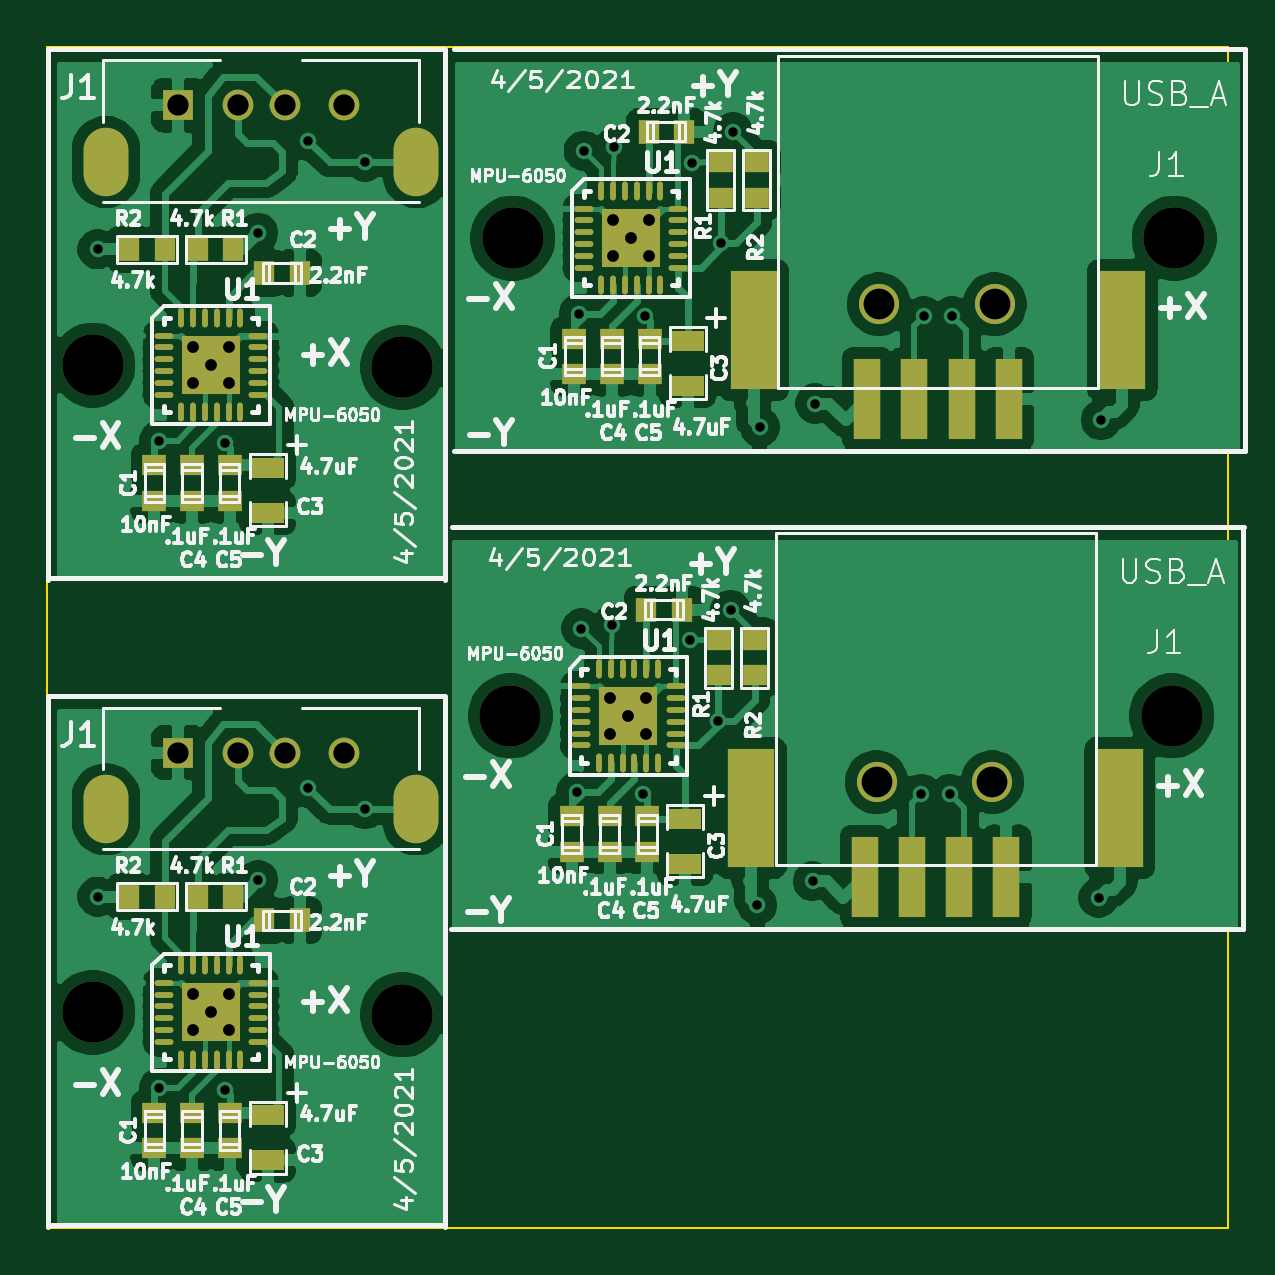
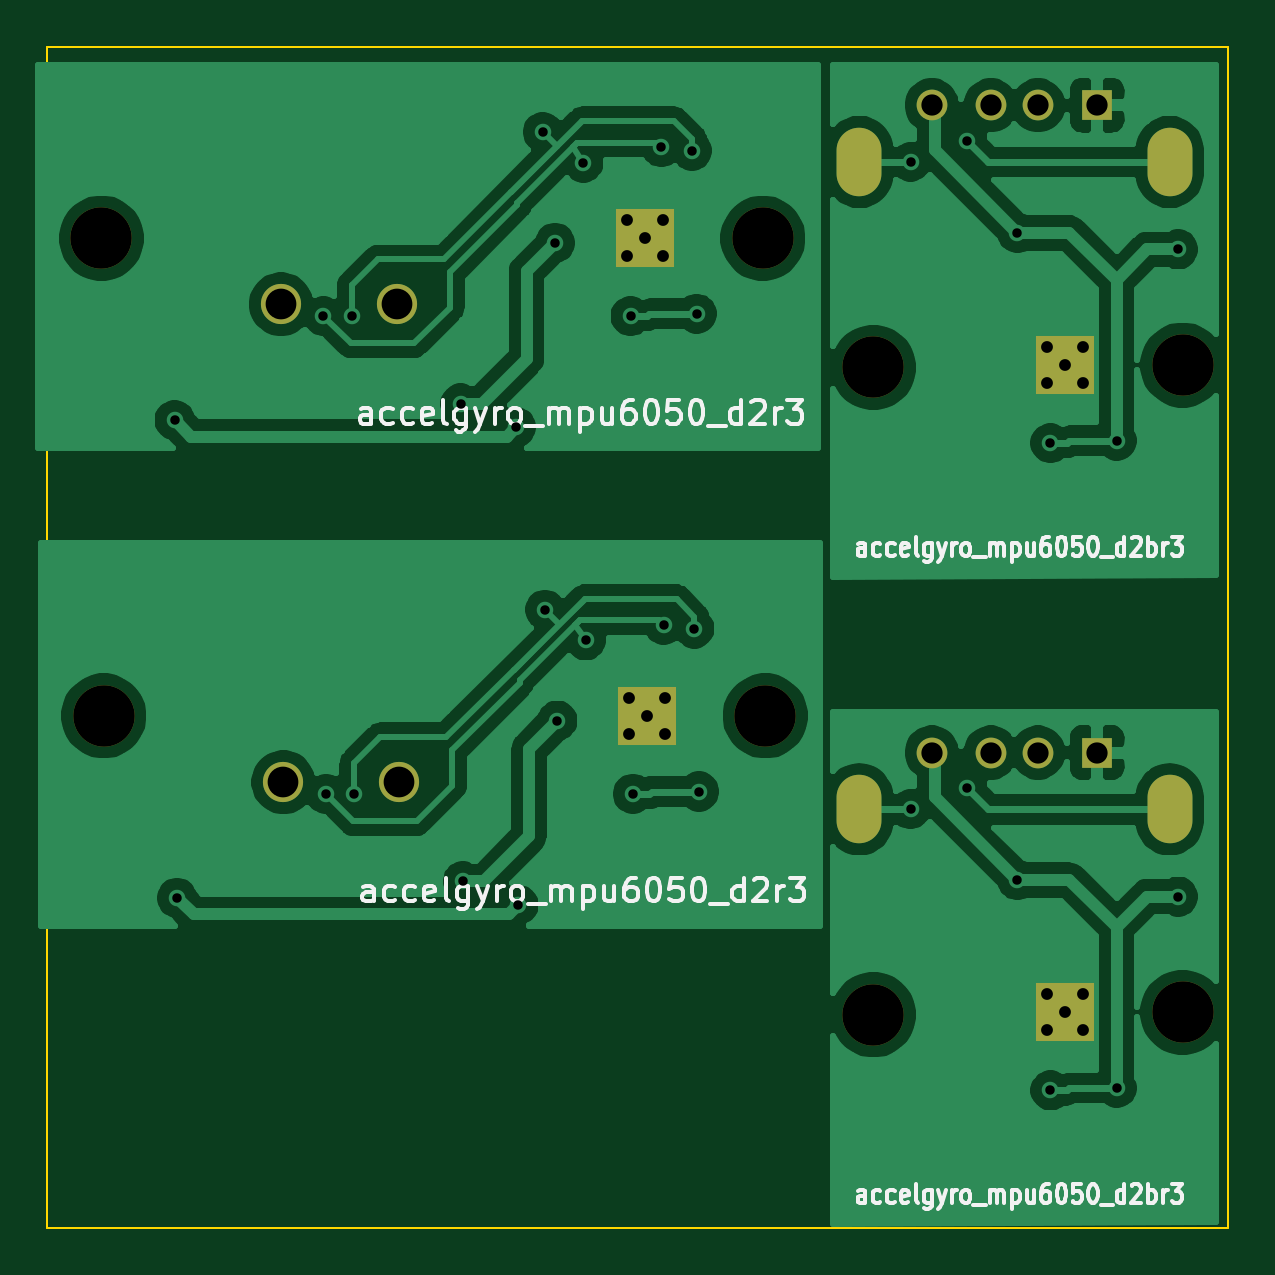
Circuit board: 10 layer files. Board 50.0 x 50.0 mm.
- bottom_copper: accelgyro_mpu6050_d2brv3_4x4-B_Cu.gbl (90928 bytes)
- bottom_mask: accelgyro_mpu6050_d2brv3_4x4-B_Mask.gbs (1511 bytes)
- paste: accelgyro_mpu6050_d2brv3_4x4-B_Paste.gbp (563 bytes)
- bottom_silk: accelgyro_mpu6050_d2brv3_4x4-B_SilkS.gbo (30020 bytes)
- outline: accelgyro_mpu6050_d2brv3_4x4-Edge_Cuts.gm1 (803 bytes)
- top_copper: accelgyro_mpu6050_d2brv3_4x4-F_Cu.gtl (165317 bytes)
- top_mask: accelgyro_mpu6050_d2brv3_4x4-F_Mask.gts (6188 bytes)
- paste: accelgyro_mpu6050_d2brv3_4x4-F_Paste.gtp (5210 bytes)
- top_silk: accelgyro_mpu6050_d2brv3_4x4-F_SilkS.gto (81149 bytes)
- drill: accelgyro_mpu6050_d2brv3_4x4.drl (1811 bytes)

=== bottom_copper: accelgyro_mpu6050_d2brv3_4x4-B_Cu.gbl (90928 bytes, source omitted) ===
=== bottom_mask: accelgyro_mpu6050_d2brv3_4x4-B_Mask.gbs ===
G04 #@! TF.GenerationSoftware,KiCad,Pcbnew,5.1.9-73d0e3b20d~88~ubuntu18.04.1*
G04 #@! TF.CreationDate,2021-04-05T22:09:22-07:00*
G04 #@! TF.ProjectId,accelgyro_mpu6050_d2brv3_4x4,61636365-6c67-4797-926f-5f6d70753630,rev?*
G04 #@! TF.SameCoordinates,Original*
G04 #@! TF.FileFunction,Soldermask,Bot*
G04 #@! TF.FilePolarity,Negative*
%FSLAX46Y46*%
G04 Gerber Fmt 4.6, Leading zero omitted, Abs format (unit mm)*
G04 Created by KiCad (PCBNEW 5.1.9-73d0e3b20d~88~ubuntu18.04.1) date 2021-04-05 22:09:22*
%MOMM*%
%LPD*%
G01*
G04 APERTURE LIST*
%ADD10O,1.900000X2.900000*%
%ADD11C,1.300000*%
%ADD12R,1.300000X1.300000*%
%ADD13C,2.600000*%
%ADD14R,2.499360X2.499360*%
%ADD15C,1.700000*%
G04 APERTURE END LIST*
D10*
X150620000Y-96875000D03*
X137480000Y-96875000D03*
D11*
X147550000Y-94475000D03*
X145050000Y-94475000D03*
X143050000Y-94475000D03*
D12*
X140550000Y-94475000D03*
D13*
X150025000Y-105575000D03*
D14*
X141925000Y-105475000D03*
D13*
X136925000Y-105475000D03*
X182700000Y-100100000D03*
X154700000Y-100100000D03*
D15*
X170200000Y-102900000D03*
X175100000Y-102900000D03*
D14*
X159700000Y-100100000D03*
D13*
X154600000Y-120325000D03*
X182600000Y-120325000D03*
D14*
X159600000Y-120325000D03*
D15*
X175000000Y-123125000D03*
X170100000Y-123125000D03*
D14*
X141925000Y-132875000D03*
D13*
X150025000Y-132975000D03*
X136925000Y-132875000D03*
D12*
X140550000Y-121875000D03*
D11*
X143050000Y-121875000D03*
X145050000Y-121875000D03*
X147550000Y-121875000D03*
D10*
X137480000Y-124275000D03*
X150620000Y-124275000D03*
M02*

=== paste: accelgyro_mpu6050_d2brv3_4x4-B_Paste.gbp ===
G04 #@! TF.GenerationSoftware,KiCad,Pcbnew,5.1.9-73d0e3b20d~88~ubuntu18.04.1*
G04 #@! TF.CreationDate,2021-04-05T22:09:22-07:00*
G04 #@! TF.ProjectId,accelgyro_mpu6050_d2brv3_4x4,61636365-6c67-4797-926f-5f6d70753630,rev?*
G04 #@! TF.SameCoordinates,Original*
G04 #@! TF.FileFunction,Paste,Bot*
G04 #@! TF.FilePolarity,Positive*
%FSLAX46Y46*%
G04 Gerber Fmt 4.6, Leading zero omitted, Abs format (unit mm)*
G04 Created by KiCad (PCBNEW 5.1.9-73d0e3b20d~88~ubuntu18.04.1) date 2021-04-05 22:09:22*
%MOMM*%
%LPD*%
G01*
G04 APERTURE LIST*
G04 APERTURE END LIST*
M02*

=== bottom_silk: accelgyro_mpu6050_d2brv3_4x4-B_SilkS.gbo (30020 bytes, source omitted) ===
=== outline: accelgyro_mpu6050_d2brv3_4x4-Edge_Cuts.gm1 ===
G04 #@! TF.GenerationSoftware,KiCad,Pcbnew,5.1.9-73d0e3b20d~88~ubuntu18.04.1*
G04 #@! TF.CreationDate,2021-04-05T22:09:22-07:00*
G04 #@! TF.ProjectId,accelgyro_mpu6050_d2brv3_4x4,61636365-6c67-4797-926f-5f6d70753630,rev?*
G04 #@! TF.SameCoordinates,Original*
G04 #@! TF.FileFunction,Profile,NP*
%FSLAX46Y46*%
G04 Gerber Fmt 4.6, Leading zero omitted, Abs format (unit mm)*
G04 Created by KiCad (PCBNEW 5.1.9-73d0e3b20d~88~ubuntu18.04.1) date 2021-04-05 22:09:22*
%MOMM*%
%LPD*%
G01*
G04 APERTURE LIST*
G04 #@! TA.AperFunction,Profile*
%ADD10C,0.100000*%
G04 #@! TD*
G04 APERTURE END LIST*
D10*
X135000000Y-142000000D02*
X185000000Y-142000000D01*
X185000000Y-92000000D02*
X185000000Y-142000000D01*
X135000000Y-92000000D02*
X185000000Y-92000000D01*
X135000000Y-92000000D02*
X135000000Y-142000000D01*
M02*

=== top_copper: accelgyro_mpu6050_d2brv3_4x4-F_Cu.gtl (165317 bytes, source omitted) ===
=== top_mask: accelgyro_mpu6050_d2brv3_4x4-F_Mask.gts ===
G04 #@! TF.GenerationSoftware,KiCad,Pcbnew,5.1.9-73d0e3b20d~88~ubuntu18.04.1*
G04 #@! TF.CreationDate,2021-04-05T22:09:22-07:00*
G04 #@! TF.ProjectId,accelgyro_mpu6050_d2brv3_4x4,61636365-6c67-4797-926f-5f6d70753630,rev?*
G04 #@! TF.SameCoordinates,Original*
G04 #@! TF.FileFunction,Soldermask,Top*
G04 #@! TF.FilePolarity,Negative*
%FSLAX46Y46*%
G04 Gerber Fmt 4.6, Leading zero omitted, Abs format (unit mm)*
G04 Created by KiCad (PCBNEW 5.1.9-73d0e3b20d~88~ubuntu18.04.1) date 2021-04-05 22:09:22*
%MOMM*%
%LPD*%
G01*
G04 APERTURE LIST*
%ADD10R,1.000760X0.899160*%
%ADD11R,1.397000X0.889000*%
%ADD12R,0.899160X1.000760*%
%ADD13O,1.900000X2.900000*%
%ADD14C,1.300000*%
%ADD15R,1.300000X1.300000*%
%ADD16C,2.600000*%
%ADD17R,2.499360X2.499360*%
%ADD18O,0.800100X0.248920*%
%ADD19O,0.248920X0.800100*%
%ADD20R,2.000000X5.000000*%
%ADD21C,1.700000*%
%ADD22R,1.120000X3.390000*%
G04 APERTURE END LIST*
D10*
X139525000Y-111226840D03*
X139525000Y-109723160D03*
D11*
X144325000Y-109822500D03*
X144325000Y-111727500D03*
D12*
X138473160Y-100575000D03*
X139976840Y-100575000D03*
D10*
X142725000Y-111226840D03*
X142725000Y-109723160D03*
D13*
X150620000Y-96875000D03*
X137480000Y-96875000D03*
D14*
X147550000Y-94475000D03*
X145050000Y-94475000D03*
X143050000Y-94475000D03*
D15*
X140550000Y-94475000D03*
D12*
X141373160Y-100575000D03*
X142876840Y-100575000D03*
X145676840Y-101575000D03*
X144173160Y-101575000D03*
D16*
X150025000Y-105575000D03*
D10*
X141125000Y-111226840D03*
X141125000Y-109723160D03*
D17*
X141925000Y-105475000D03*
D18*
X139926020Y-104225320D03*
X139926020Y-104725700D03*
X139926020Y-105226080D03*
X139926020Y-105723920D03*
X139926020Y-106224300D03*
X139926020Y-106724680D03*
D19*
X140675320Y-107473980D03*
X141175700Y-107473980D03*
X141676080Y-107473980D03*
X142173920Y-107473980D03*
X142674300Y-107473980D03*
X143174680Y-107473980D03*
D18*
X143923980Y-106724680D03*
X143923980Y-106224300D03*
X143923980Y-105723920D03*
X143923980Y-105226080D03*
X143923980Y-104725700D03*
X143923980Y-104225320D03*
D19*
X143174680Y-103476020D03*
X142674300Y-103476020D03*
X142173920Y-103476020D03*
X141676080Y-103476020D03*
X141175700Y-103476020D03*
X140675320Y-103476020D03*
D16*
X136925000Y-105475000D03*
D10*
X158900000Y-104348160D03*
X158900000Y-105851840D03*
D12*
X160448160Y-95600000D03*
X161951840Y-95600000D03*
D16*
X182700000Y-100100000D03*
D11*
X162100000Y-106352500D03*
X162100000Y-104447500D03*
D16*
X154700000Y-100100000D03*
D10*
X165036000Y-96884160D03*
X165036000Y-98387840D03*
X157300000Y-104348160D03*
X157300000Y-105851840D03*
X160500000Y-104348160D03*
X160500000Y-105851840D03*
D20*
X164900000Y-104000000D03*
X180500000Y-104000000D03*
D21*
X170200000Y-102900000D03*
D22*
X169700000Y-106900000D03*
X175700000Y-106900000D03*
X173700000Y-106900000D03*
X171700000Y-106900000D03*
D21*
X175100000Y-102900000D03*
D19*
X158450320Y-98101020D03*
X158950700Y-98101020D03*
X159451080Y-98101020D03*
X159948920Y-98101020D03*
X160449300Y-98101020D03*
X160949680Y-98101020D03*
D18*
X161698980Y-98850320D03*
X161698980Y-99350700D03*
X161698980Y-99851080D03*
X161698980Y-100348920D03*
X161698980Y-100849300D03*
X161698980Y-101349680D03*
D19*
X160949680Y-102098980D03*
X160449300Y-102098980D03*
X159948920Y-102098980D03*
X159451080Y-102098980D03*
X158950700Y-102098980D03*
X158450320Y-102098980D03*
D18*
X157701020Y-101349680D03*
X157701020Y-100849300D03*
X157701020Y-100348920D03*
X157701020Y-99851080D03*
X157701020Y-99350700D03*
X157701020Y-98850320D03*
D17*
X159700000Y-100100000D03*
D10*
X163512000Y-98387840D03*
X163512000Y-96884160D03*
D16*
X154600000Y-120325000D03*
X182600000Y-120325000D03*
D10*
X157200000Y-126076840D03*
X157200000Y-124573160D03*
D12*
X161851840Y-115825000D03*
X160348160Y-115825000D03*
D10*
X158800000Y-126076840D03*
X158800000Y-124573160D03*
X160400000Y-126076840D03*
X160400000Y-124573160D03*
D17*
X159600000Y-120325000D03*
D18*
X157601020Y-119075320D03*
X157601020Y-119575700D03*
X157601020Y-120076080D03*
X157601020Y-120573920D03*
X157601020Y-121074300D03*
X157601020Y-121574680D03*
D19*
X158350320Y-122323980D03*
X158850700Y-122323980D03*
X159351080Y-122323980D03*
X159848920Y-122323980D03*
X160349300Y-122323980D03*
X160849680Y-122323980D03*
D18*
X161598980Y-121574680D03*
X161598980Y-121074300D03*
X161598980Y-120573920D03*
X161598980Y-120076080D03*
X161598980Y-119575700D03*
X161598980Y-119075320D03*
D19*
X160849680Y-118326020D03*
X160349300Y-118326020D03*
X159848920Y-118326020D03*
X159351080Y-118326020D03*
X158850700Y-118326020D03*
X158350320Y-118326020D03*
D11*
X162000000Y-124672500D03*
X162000000Y-126577500D03*
D10*
X163412000Y-117109160D03*
X163412000Y-118612840D03*
X164936000Y-118612840D03*
X164936000Y-117109160D03*
D21*
X175000000Y-123125000D03*
D22*
X171600000Y-127125000D03*
X173600000Y-127125000D03*
X175600000Y-127125000D03*
X169600000Y-127125000D03*
D21*
X170100000Y-123125000D03*
D20*
X180400000Y-124225000D03*
X164800000Y-124225000D03*
D10*
X142725000Y-137123160D03*
X142725000Y-138626840D03*
D19*
X140675320Y-130876020D03*
X141175700Y-130876020D03*
X141676080Y-130876020D03*
X142173920Y-130876020D03*
X142674300Y-130876020D03*
X143174680Y-130876020D03*
D18*
X143923980Y-131625320D03*
X143923980Y-132125700D03*
X143923980Y-132626080D03*
X143923980Y-133123920D03*
X143923980Y-133624300D03*
X143923980Y-134124680D03*
D19*
X143174680Y-134873980D03*
X142674300Y-134873980D03*
X142173920Y-134873980D03*
X141676080Y-134873980D03*
X141175700Y-134873980D03*
X140675320Y-134873980D03*
D18*
X139926020Y-134124680D03*
X139926020Y-133624300D03*
X139926020Y-133123920D03*
X139926020Y-132626080D03*
X139926020Y-132125700D03*
X139926020Y-131625320D03*
D17*
X141925000Y-132875000D03*
D16*
X150025000Y-132975000D03*
D10*
X141125000Y-137123160D03*
X141125000Y-138626840D03*
D12*
X139976840Y-127975000D03*
X138473160Y-127975000D03*
D10*
X139525000Y-137123160D03*
X139525000Y-138626840D03*
D11*
X144325000Y-139127500D03*
X144325000Y-137222500D03*
D16*
X136925000Y-132875000D03*
D12*
X142876840Y-127975000D03*
X141373160Y-127975000D03*
X144173160Y-128975000D03*
X145676840Y-128975000D03*
D15*
X140550000Y-121875000D03*
D14*
X143050000Y-121875000D03*
X145050000Y-121875000D03*
X147550000Y-121875000D03*
D13*
X137480000Y-124275000D03*
X150620000Y-124275000D03*
M02*

=== paste: accelgyro_mpu6050_d2brv3_4x4-F_Paste.gtp ===
G04 #@! TF.GenerationSoftware,KiCad,Pcbnew,5.1.9-73d0e3b20d~88~ubuntu18.04.1*
G04 #@! TF.CreationDate,2021-04-05T22:09:22-07:00*
G04 #@! TF.ProjectId,accelgyro_mpu6050_d2brv3_4x4,61636365-6c67-4797-926f-5f6d70753630,rev?*
G04 #@! TF.SameCoordinates,Original*
G04 #@! TF.FileFunction,Paste,Top*
G04 #@! TF.FilePolarity,Positive*
%FSLAX46Y46*%
G04 Gerber Fmt 4.6, Leading zero omitted, Abs format (unit mm)*
G04 Created by KiCad (PCBNEW 5.1.9-73d0e3b20d~88~ubuntu18.04.1) date 2021-04-05 22:09:22*
%MOMM*%
%LPD*%
G01*
G04 APERTURE LIST*
%ADD10R,1.000760X0.899160*%
%ADD11R,1.397000X0.889000*%
%ADD12R,0.899160X1.000760*%
%ADD13O,0.800100X0.248920*%
%ADD14O,0.248920X0.800100*%
%ADD15R,2.000000X5.000000*%
%ADD16R,1.120000X3.390000*%
G04 APERTURE END LIST*
D10*
X139525000Y-111226840D03*
X139525000Y-109723160D03*
D11*
X144325000Y-109822500D03*
X144325000Y-111727500D03*
D12*
X138473160Y-100575000D03*
X139976840Y-100575000D03*
D10*
X142725000Y-111226840D03*
X142725000Y-109723160D03*
D12*
X141373160Y-100575000D03*
X142876840Y-100575000D03*
X145676840Y-101575000D03*
X144173160Y-101575000D03*
D10*
X141125000Y-111226840D03*
X141125000Y-109723160D03*
D13*
X139926020Y-104225320D03*
X139926020Y-104725700D03*
X139926020Y-105226080D03*
X139926020Y-105723920D03*
X139926020Y-106224300D03*
X139926020Y-106724680D03*
D14*
X140675320Y-107473980D03*
X141175700Y-107473980D03*
X141676080Y-107473980D03*
X142173920Y-107473980D03*
X142674300Y-107473980D03*
X143174680Y-107473980D03*
D13*
X143923980Y-106724680D03*
X143923980Y-106224300D03*
X143923980Y-105723920D03*
X143923980Y-105226080D03*
X143923980Y-104725700D03*
X143923980Y-104225320D03*
D14*
X143174680Y-103476020D03*
X142674300Y-103476020D03*
X142173920Y-103476020D03*
X141676080Y-103476020D03*
X141175700Y-103476020D03*
X140675320Y-103476020D03*
D10*
X158900000Y-104348160D03*
X158900000Y-105851840D03*
D12*
X160448160Y-95600000D03*
X161951840Y-95600000D03*
D11*
X162100000Y-106352500D03*
X162100000Y-104447500D03*
D10*
X165036000Y-96884160D03*
X165036000Y-98387840D03*
X157300000Y-104348160D03*
X157300000Y-105851840D03*
X160500000Y-104348160D03*
X160500000Y-105851840D03*
D15*
X164900000Y-104000000D03*
X180500000Y-104000000D03*
D16*
X169700000Y-106900000D03*
X175700000Y-106900000D03*
X173700000Y-106900000D03*
X171700000Y-106900000D03*
D14*
X158450320Y-98101020D03*
X158950700Y-98101020D03*
X159451080Y-98101020D03*
X159948920Y-98101020D03*
X160449300Y-98101020D03*
X160949680Y-98101020D03*
D13*
X161698980Y-98850320D03*
X161698980Y-99350700D03*
X161698980Y-99851080D03*
X161698980Y-100348920D03*
X161698980Y-100849300D03*
X161698980Y-101349680D03*
D14*
X160949680Y-102098980D03*
X160449300Y-102098980D03*
X159948920Y-102098980D03*
X159451080Y-102098980D03*
X158950700Y-102098980D03*
X158450320Y-102098980D03*
D13*
X157701020Y-101349680D03*
X157701020Y-100849300D03*
X157701020Y-100348920D03*
X157701020Y-99851080D03*
X157701020Y-99350700D03*
X157701020Y-98850320D03*
D10*
X163512000Y-98387840D03*
X163512000Y-96884160D03*
X157200000Y-126076840D03*
X157200000Y-124573160D03*
D12*
X161851840Y-115825000D03*
X160348160Y-115825000D03*
D10*
X158800000Y-126076840D03*
X158800000Y-124573160D03*
X160400000Y-126076840D03*
X160400000Y-124573160D03*
D13*
X157601020Y-119075320D03*
X157601020Y-119575700D03*
X157601020Y-120076080D03*
X157601020Y-120573920D03*
X157601020Y-121074300D03*
X157601020Y-121574680D03*
D14*
X158350320Y-122323980D03*
X158850700Y-122323980D03*
X159351080Y-122323980D03*
X159848920Y-122323980D03*
X160349300Y-122323980D03*
X160849680Y-122323980D03*
D13*
X161598980Y-121574680D03*
X161598980Y-121074300D03*
X161598980Y-120573920D03*
X161598980Y-120076080D03*
X161598980Y-119575700D03*
X161598980Y-119075320D03*
D14*
X160849680Y-118326020D03*
X160349300Y-118326020D03*
X159848920Y-118326020D03*
X159351080Y-118326020D03*
X158850700Y-118326020D03*
X158350320Y-118326020D03*
D11*
X162000000Y-124672500D03*
X162000000Y-126577500D03*
D10*
X163412000Y-117109160D03*
X163412000Y-118612840D03*
X164936000Y-118612840D03*
X164936000Y-117109160D03*
D16*
X171600000Y-127125000D03*
X173600000Y-127125000D03*
X175600000Y-127125000D03*
X169600000Y-127125000D03*
D15*
X180400000Y-124225000D03*
X164800000Y-124225000D03*
D10*
X142725000Y-137123160D03*
X142725000Y-138626840D03*
D14*
X140675320Y-130876020D03*
X141175700Y-130876020D03*
X141676080Y-130876020D03*
X142173920Y-130876020D03*
X142674300Y-130876020D03*
X143174680Y-130876020D03*
D13*
X143923980Y-131625320D03*
X143923980Y-132125700D03*
X143923980Y-132626080D03*
X143923980Y-133123920D03*
X143923980Y-133624300D03*
X143923980Y-134124680D03*
D14*
X143174680Y-134873980D03*
X142674300Y-134873980D03*
X142173920Y-134873980D03*
X141676080Y-134873980D03*
X141175700Y-134873980D03*
X140675320Y-134873980D03*
D13*
X139926020Y-134124680D03*
X139926020Y-133624300D03*
X139926020Y-133123920D03*
X139926020Y-132626080D03*
X139926020Y-132125700D03*
X139926020Y-131625320D03*
D10*
X141125000Y-137123160D03*
X141125000Y-138626840D03*
D12*
X139976840Y-127975000D03*
X138473160Y-127975000D03*
D10*
X139525000Y-137123160D03*
X139525000Y-138626840D03*
D11*
X144325000Y-139127500D03*
X144325000Y-137222500D03*
D12*
X142876840Y-127975000D03*
X141373160Y-127975000D03*
X144173160Y-128975000D03*
X145676840Y-128975000D03*
M02*

=== top_silk: accelgyro_mpu6050_d2brv3_4x4-F_SilkS.gto (81149 bytes, source omitted) ===
=== drill: accelgyro_mpu6050_d2brv3_4x4.drl ===
M48
; DRILL file {KiCad 5.1.9-73d0e3b20d~88~ubuntu18.04.1} date Mon Apr  5 22:09:17 2021
; FORMAT={-:-/ absolute / metric / decimal}
; #@! TF.CreationDate,2021-04-05T22:09:17-07:00
; #@! TF.GenerationSoftware,Kicad,Pcbnew,5.1.9-73d0e3b20d~88~ubuntu18.04.1
FMAT,2
METRIC
T1C0.400
T2C0.500
T3C0.900
T4C1.300
T5C1.300
T6C2.600
%
G90
G05
T1
X137.125Y-100.575
X137.125Y-127.975
X139.725Y-108.675
X139.725Y-136.075
X142.525Y-108.775
X142.525Y-136.175
X143.925Y-99.875
X143.925Y-127.275
X146.05Y-95.975
X146.05Y-123.375
X148.45Y-96.875
X148.45Y-124.275
X157.4Y-123.525
X157.5Y-103.3
X157.6Y-116.625
X157.7Y-96.4
X158.9Y-116.475
X159.0Y-96.25
X160.2Y-123.625
X160.3Y-103.4
X162.2Y-117.125
X162.3Y-96.9
X163.4Y-120.525
X163.5Y-100.3
X163.92Y-115.829
X164.02Y-95.604
X165.05Y-128.325
X165.15Y-108.1
X167.4Y-127.325
X167.5Y-107.1
X172.0Y-123.625
X172.1Y-103.4
X173.2Y-123.625
X173.3Y-103.4
X179.5Y-128.025
X179.6Y-107.8
T2
X141.163Y-104.713
X141.163Y-106.237
X141.163Y-132.113
X141.163Y-133.637
X141.925Y-105.475
X141.925Y-132.875
X142.687Y-104.713
X142.687Y-106.237
X142.687Y-132.113
X142.687Y-133.637
X158.838Y-119.563
X158.838Y-121.087
X158.938Y-99.338
X158.938Y-100.862
X159.6Y-120.325
X159.7Y-100.1
X160.362Y-119.563
X160.362Y-121.087
X160.462Y-99.338
X160.462Y-100.862
T3
X140.55Y-94.475
X140.55Y-121.875
X143.05Y-94.475
X143.05Y-121.875
X145.05Y-94.475
X145.05Y-121.875
X147.55Y-94.475
X147.55Y-121.875
T5
X170.1Y-123.125
X170.2Y-102.9
X175.0Y-123.125
X175.1Y-102.9
T6
X136.925Y-105.475
X136.925Y-132.875
X150.025Y-105.575
X150.025Y-132.975
X154.6Y-120.325
X154.7Y-100.1
X182.6Y-120.325
X182.7Y-100.1
T4
G00X137.48Y-97.375
M15
G01X137.48Y-96.375
M16
G05
G00X137.48Y-124.775
M15
G01X137.48Y-123.775
M16
G05
G00X150.62Y-96.375
M15
G01X150.62Y-97.375
M16
G05
G00X150.62Y-123.775
M15
G01X150.62Y-124.775
M16
G05
T0
M30

